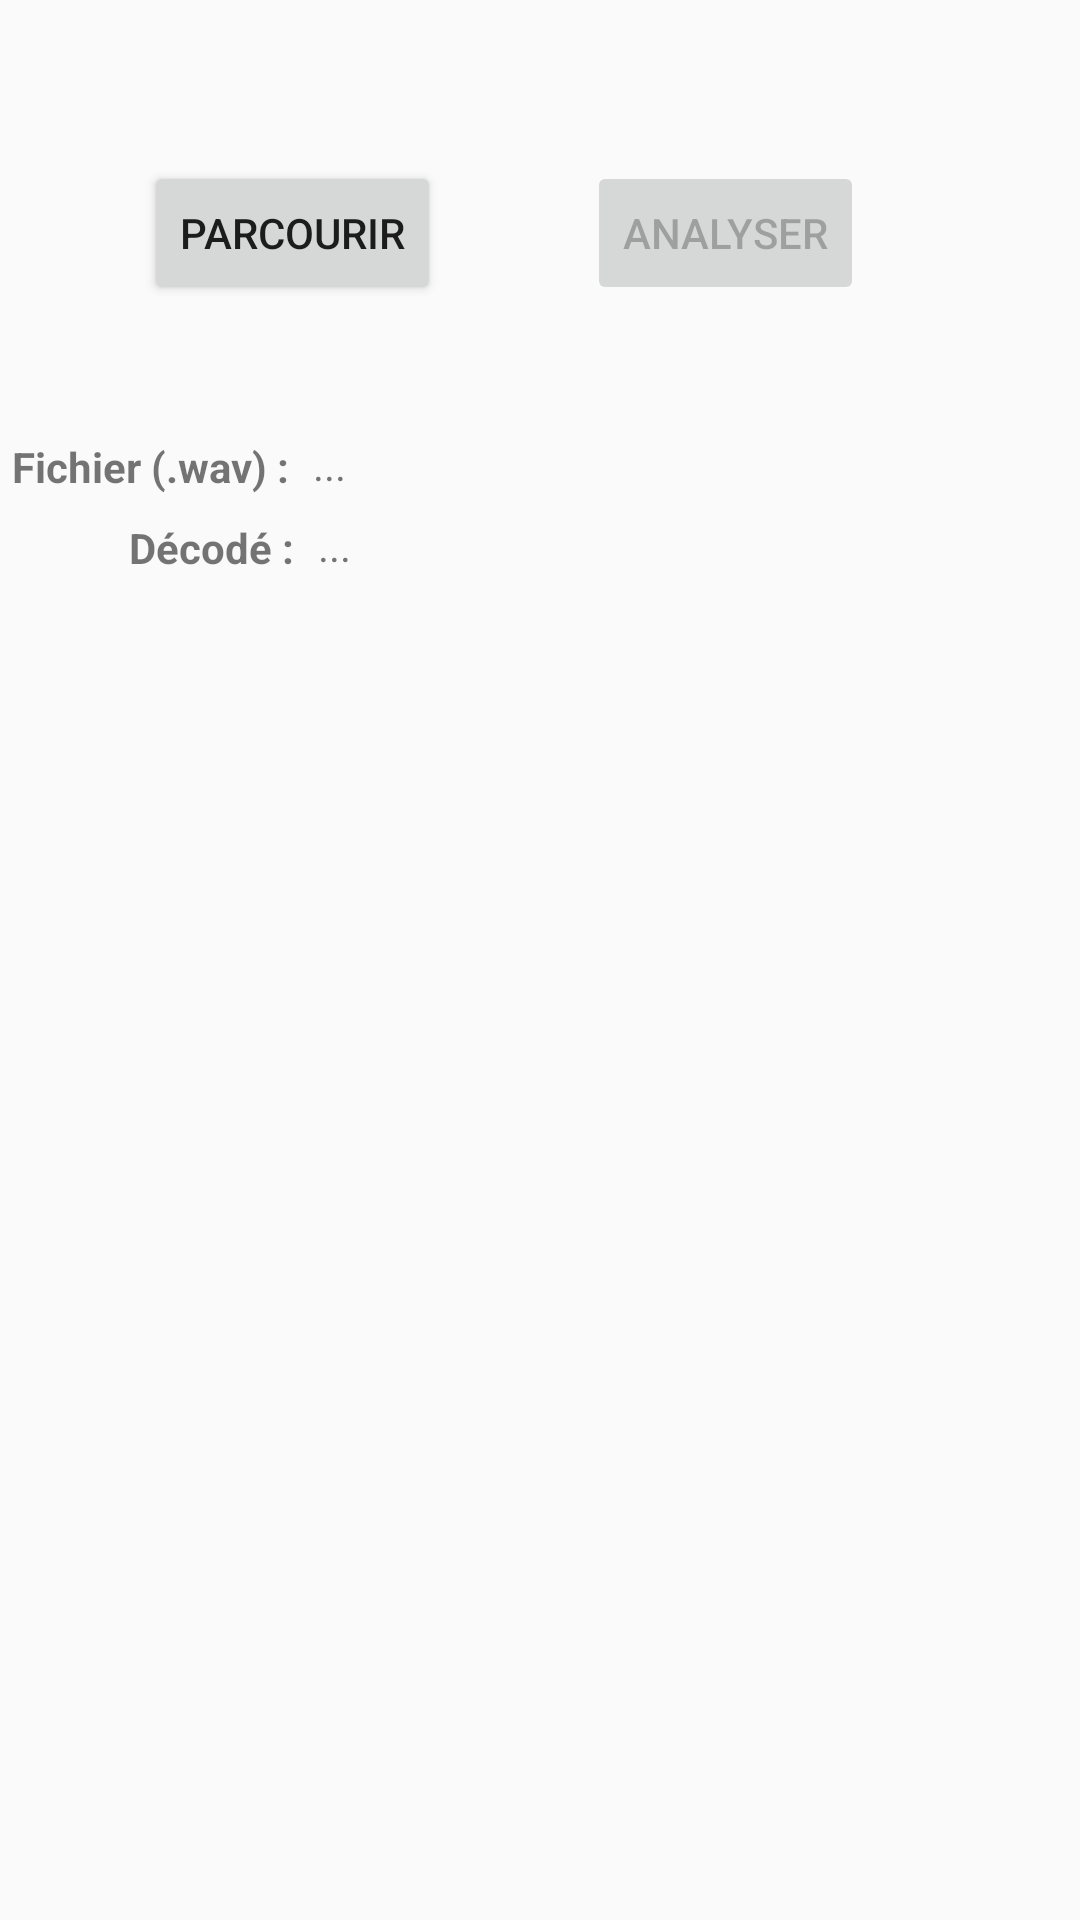

Here is an Android app screen rendered from its layout file. Give the layout XML and the strings, colors and styles it references.
<!-- AndroidManifest.xml: application theme AppTheme -->
<!-- res/layout/activity_test.xml -->
<?xml version="1.0" encoding="utf-8"?>
<android.support.constraint.ConstraintLayout xmlns:android="http://schemas.android.com/apk/res/android"
    xmlns:app="http://schemas.android.com/apk/res-auto"
    xmlns:tools="http://schemas.android.com/tools"
    android:layout_width="match_parent"
    android:layout_height="match_parent"
    tools:context=".Test">

    <Button
        android:id="@+id/parcourirBtn"
        android:layout_width="wrap_content"
        android:layout_height="wrap_content"
        android:layout_marginStart="48dp"
        android:layout_marginTop="8dp"
        android:layout_marginEnd="8dp"
        android:layout_marginBottom="8dp"
        android:text="Parcourir"
        app:layout_constraintBottom_toBottomOf="parent"
        app:layout_constraintEnd_toEndOf="parent"
        app:layout_constraintHorizontal_bias="0.0"
        app:layout_constraintStart_toStartOf="parent"
        app:layout_constraintTop_toTopOf="parent"
        app:layout_constraintVertical_bias="0.079" />

    <Button
        android:id="@+id/analyserBtn"
        android:layout_width="wrap_content"
        android:layout_height="wrap_content"
        android:layout_marginStart="8dp"
        android:layout_marginTop="8dp"
        android:layout_marginEnd="72dp"
        android:layout_marginBottom="8dp"
        android:enabled="false"
        android:text="Analyser"
        android:visibility="visible"
        app:layout_constraintBottom_toBottomOf="parent"
        app:layout_constraintEnd_toEndOf="parent"
        app:layout_constraintHorizontal_bias="1.0"
        app:layout_constraintStart_toStartOf="parent"
        app:layout_constraintTop_toTopOf="parent"
        app:layout_constraintVertical_bias="0.079" />

    <TextView
        android:id="@+id/filePath"
        android:layout_width="0dp"
        android:layout_height="wrap_content"
        android:layout_marginStart="8dp"
        android:layout_marginEnd="8dp"
        android:text="..."
        app:layout_constraintBottom_toBottomOf="parent"
        app:layout_constraintEnd_toEndOf="parent"
        app:layout_constraintHorizontal_bias="1.0"
        app:layout_constraintStart_toEndOf="@+id/textView"
        app:layout_constraintTop_toTopOf="parent"
        app:layout_constraintVertical_bias="0.234" />

    <TextView
        android:id="@+id/textView"
        android:layout_width="wrap_content"
        android:layout_height="wrap_content"
        android:layout_marginStart="4dp"
        android:layout_marginTop="8dp"
        android:layout_marginBottom="8dp"
        android:text="Fichier (.wav) :"
        android:textStyle="bold"
        app:layout_constraintBottom_toBottomOf="parent"
        app:layout_constraintStart_toStartOf="parent"
        app:layout_constraintTop_toTopOf="parent"
        app:layout_constraintVertical_bias="0.228" />

    <TextView
        android:id="@+id/textView2"
        android:layout_width="wrap_content"
        android:layout_height="wrap_content"
        android:layout_marginStart="43dp"
        android:layout_marginTop="8dp"
        android:layout_marginBottom="8dp"
        android:text="Décodé :"
        android:textStyle="bold"
        app:layout_constraintBottom_toBottomOf="parent"
        app:layout_constraintStart_toStartOf="parent"
        app:layout_constraintTop_toBottomOf="@+id/textView"
        app:layout_constraintVertical_bias="0.0" />

    <TextView
        android:id="@+id/decode"
        android:layout_width="0dp"
        android:layout_height="468dp"
        android:layout_marginStart="8dp"
        android:layout_marginTop="8dp"
        android:layout_marginEnd="8dp"
        android:layout_marginBottom="8dp"
        android:text="..."
        app:layout_constraintBottom_toBottomOf="parent"
        app:layout_constraintEnd_toEndOf="parent"
        app:layout_constraintHorizontal_bias="0.0"
        app:layout_constraintStart_toEndOf="@+id/textView2"
        app:layout_constraintTop_toBottomOf="@+id/filePath"
        app:layout_constraintVertical_bias="0.0" />
</android.support.constraint.ConstraintLayout>
<!-- resources referenced by this layout -->
<resources>
  <style name="AppTheme" parent="Theme.AppCompat.Light.DarkActionBar">
          
          <item name="colorPrimary">@color/colorPrimary</item>
          <item name="colorPrimaryDark">@color/colorPrimaryDark</item>
          <item name="colorAccent">@color/colorAccent</item>
      </style>
  <color name="colorPrimary">#787878</color>
  <color name="colorPrimaryDark">#323232</color>
  <color name="colorAccent">#D81B60</color>
</resources>
